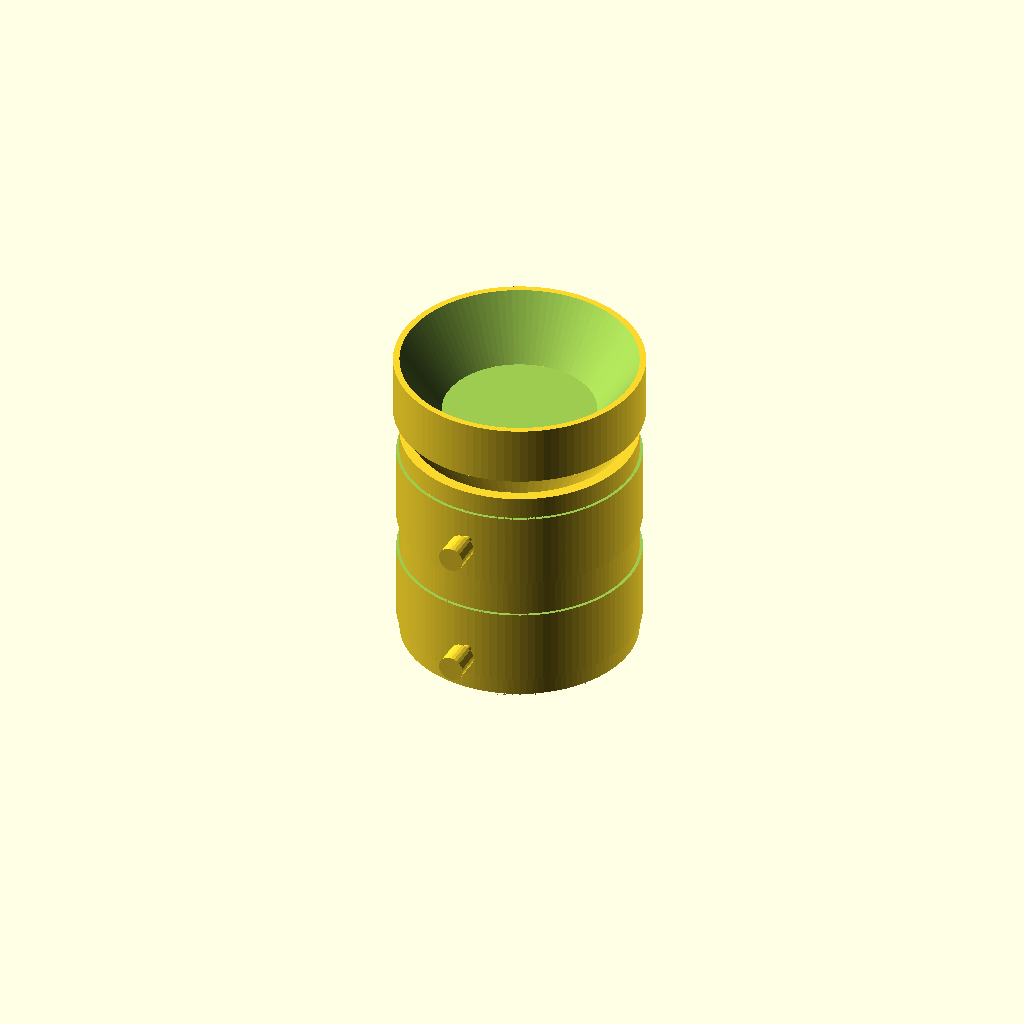
Cell 1: the model at its default parameters.
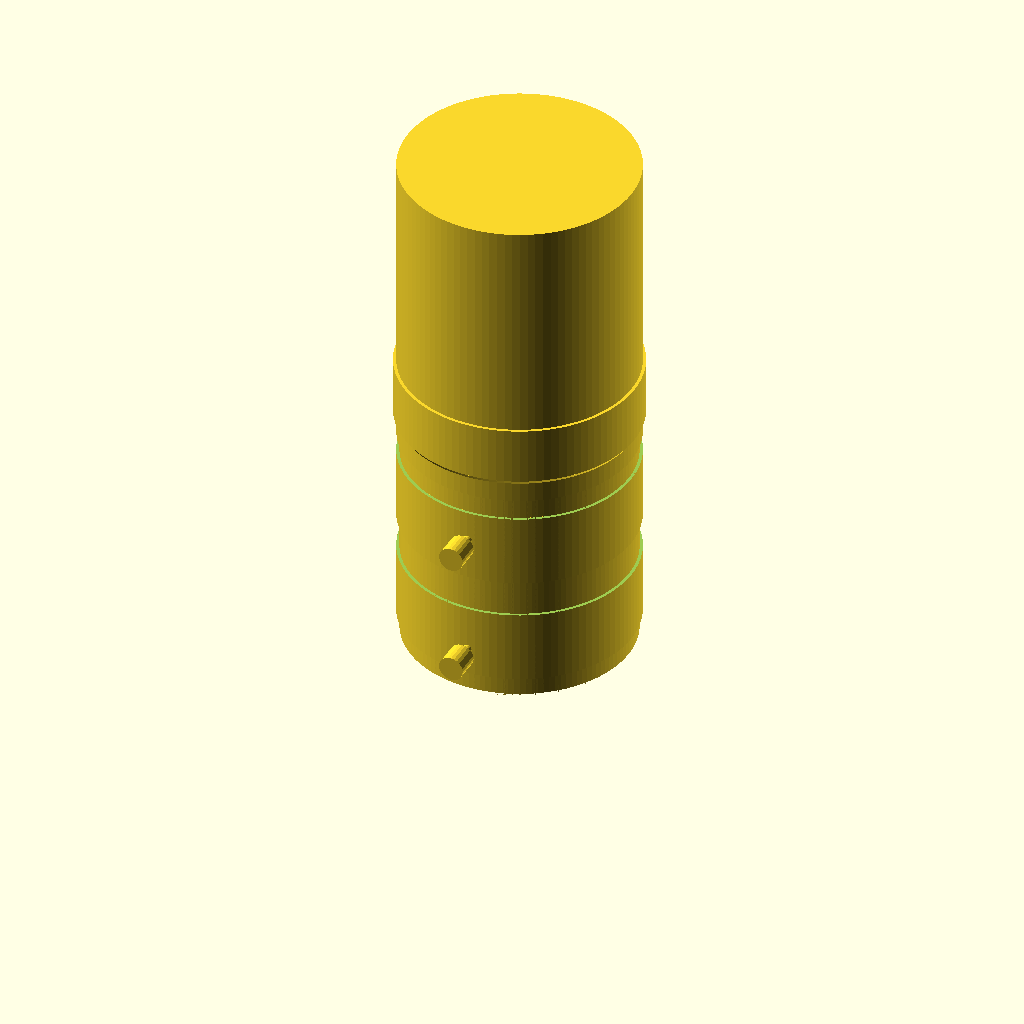
Cell 2 — body_length_16mm set to 100, the other parameters unchanged.
One fixed orthographic camera (rotation 55°, 0°, 25°; colour scheme Cornfield) for every cell.
OpenSCAD source file electronics/cameras/raspberry-pi/hq-camera/sources/models/Lens_16mm_model.scad:
///////////////////////////////////////////////////////////////////////////////
// Initial Revision: 2020-May-04
// Author: David Crook <idcrook@users.noreply.github.com>
// Description: Model of 16mm "Telephoto" Lens for Raspberry Pi HQ Camera
//
// Revisions/Notes:
//
//   2020-May-04: Initial dimensions
//
// TODO:
//
//
///////////////////////////////////////////////////////////////////////////////

e = 1/128; // small number

// If true, model is instantiated by this file
DEVELOPING_Lens_16mm_model = !false;

body_diameter_16mm = 39.00 - 1.00;
body_length_16mm = 50.00;
center_x_16mm = (1/2)*body_diameter_16mm;
center_y_16mm = (1/2)*body_diameter_16mm;
back_focal_length_16mm = 17.53;

base_ring_to_back_16mm = 4.0;

// other diameters
back_diameter_16mm = 1.0 * 25.4;
between_back_aperture_diameter_16mm = 36.0;
focus_ring_diameter_16mm = body_diameter_16mm;
between_aperture_focus_diameter_16mm = 37.0;
aperture_ring_diameter_16mm = body_diameter_16mm;
between_hood_focus_diameter_16mm = 37.0;
hood_ring_diameter_16mm = 39;// body_diameter_16mm;

// axial lengths
hood_ring_width_16mm = 13.4;
aperture_ring_width_16mm = 13.0;
focus_ring_width_16mm = 12;
space_between_aperture_back_16mm = 3.1;
space_between_aperture_focus_rings_16mm = 6.0;
space_between_hood_focus_rings_16mm = 3.5;

// middle of aperture and focus rings should be this distance
knob_spacing_16mm = 21.5;
knob_aperture_z_height_16mm = 4.5;
knob_aperture_delta_16mm = aperture_ring_width_16mm - knob_aperture_z_height_16mm;
knob_focus_z_height_16mm = 7.0;
knob_focus_delta_16mm = + knob_focus_z_height_16mm;

// front lens
front_outer_diameter_16mm =  hood_ring_diameter_16mm  ;
front_outer_diameter_lower_16mm =  33.5  ;
front_outer_height_16mm = 4;

front_inner_diameter_16mm =  body_diameter_16mm - 2*(7.0) ;
front_inner_diameter_upper_16mm = 37.0;
front_lens_z_height_16mm = hood_ring_width_16mm ;

module hollowCylinder(d=4, h=10, wallWidth=1, $fn=128)
{
	difference()
	{
		cylinder(d=d, h=h);
		translate([0, 0, -e]) { cylinder(d=d-(wallWidth*2), h=h+2*e); }
	}
}

module knob_16mm (d = 4, h = 6.0, h_stem = 2.0, d_stem = 1.5)  {
    main_height = h - h_stem;

    translate([0,0,0])
		cylinder(d=d_stem, h=h_stem);

    translate([0,0,h_stem])
		cylinder(d=d, h=main_height, $fn=24);
}

module front_lens_16mm (od = front_outer_diameter_16mm,
                        od2 = front_outer_diameter_lower_16mm,
                        h_od = front_outer_height_16mm,
                        id = front_inner_diameter_16mm,
                        id2 = front_inner_diameter_upper_16mm,
                        h = front_lens_z_height_16mm) {
    // match id2 -> id
    scale_factor = 1 + (id2-id)/id;
    // match od2 -> od
    outer_scale_factor = 1 + (od-od2)/od2;

    outer_non_taper_height = h - h_od;
    lens_thickness = 0.0;

    difference()
    {
        union () {
            linear_extrude(height = h_od,  scale = outer_scale_factor, center = false)
                circle(d = od2, $fn = 100);

            translate([0,0,h_od])
            linear_extrude(height = outer_non_taper_height, center = false)
                circle(d = od, $fn = 100);
        }

        translate([0,0, h_od-e])
            linear_extrude(height = outer_non_taper_height + 2*e,
                           scale = scale_factor, center = false)
            circle(d = id, $fn = 100);
    }
}

module lens_16mm_model () {

    center_x = center_x_16mm;
    center_y = center_y_16mm;

    body_diameter = body_diameter_16mm;
    body_length = body_length_16mm;

    back_focus_z_height = -base_ring_to_back_16mm;
    back_aperature_gap_z_height = +0;
    aperture_ring_z_height = back_aperature_gap_z_height + space_between_aperture_back_16mm;
    focus_aperture_gap_z_height = aperture_ring_z_height + focus_ring_width_16mm;
    focus_ring_z_height = focus_aperture_gap_z_height + space_between_aperture_focus_rings_16mm;
    focus_hood_gap_z_height = focus_ring_z_height + focus_ring_width_16mm;
    hood_ring_z_height = focus_hood_gap_z_height + space_between_hood_focus_rings_16mm;

    back_focus_shave_width = (1/2)*(body_diameter - back_diameter_16mm);
    focus_ring_shave_width = (1/2)*(body_diameter - focus_ring_diameter_16mm);
    aperture_ring_shave_width = (1/2)*(body_diameter - aperture_ring_diameter_16mm);
    hood_ring_shave_width = (1/2)*(body_diameter - hood_ring_diameter_16mm);
    between_aperture_back_shave_width = (1/2)*(body_diameter - between_back_aperture_diameter_16mm);
    between_aperture_focus_shave_width = (1/2)*(body_diameter - between_aperture_focus_diameter_16mm);
    between_hood_focus_shave_width = (1/2)*(body_diameter - between_hood_focus_diameter_16mm);

    calculated_knob_spacing = knob_aperture_delta_16mm + knob_focus_delta_16mm + space_between_aperture_focus_rings_16mm;

    calculated_total_height = hood_ring_z_height + hood_ring_width_16mm;

    // checks
    echo ("knob spacing from (aperture to focus) ", calculated_knob_spacing, " should be ", knob_spacing_16mm);
    echo ("total height ", calculated_total_height, " should be ", body_length_16mm);

    front_lens_overlap_z_height = hood_ring_z_height + (hood_ring_width_16mm - front_lens_z_height_16mm);

    translate([center_x, center_y, 0])
    difference()
    {
        // TODO: back focus "keepout"
        union()
        {
            // bulk tube
            translate([0, 0, 0])
                cylinder(d = body_diameter, h = body_length - front_lens_z_height_16mm, center=false, $fn=100);

            // back focus (mount ring)
            translate([0, 0, back_focus_z_height-e])
                hollowCylinder(d=back_diameter_16mm, h=base_ring_to_back_16mm,
                               wallWidth=1.0);

            // "front lens" with hood shape
            translate([0, 0, front_lens_overlap_z_height-e])
                front_lens_16mm();
        }
        // SUBTRACTIVE - shave off outside diameters
        // aperture ring <-> back gap
        translate([0, 0, back_aperature_gap_z_height-e])
        hollowCylinder(d=body_diameter+2*e, h=space_between_aperture_back_16mm+2*e,
                       wallWidth=between_aperture_focus_shave_width);
        // aperture ring
        translate([0, 0, aperture_ring_z_height-e])
        hollowCylinder(d=body_diameter+2*e, h=aperture_ring_width_16mm+2*e,
                       wallWidth=aperture_ring_shave_width);
        // aperture <-> focus ring gap
        translate([0, 0, focus_aperture_gap_z_height-e])
        hollowCylinder(d=body_diameter+2*e, h=space_between_aperture_focus_rings_16mm+2*e,
                       wallWidth=between_aperture_focus_shave_width);
        // focus ring
        translate([0, 0, focus_ring_z_height-e])
        hollowCylinder(d=body_diameter+2*e, h=focus_ring_width_16mm+2*e,
                       wallWidth=focus_ring_shave_width);
        // hood <-> focus ring gap
        translate([0, 0, focus_hood_gap_z_height-e])
        hollowCylinder(d=body_diameter+2*e, h=space_between_hood_focus_rings_16mm+2*e,
                       wallWidth=between_hood_focus_shave_width);
    }

    // focus ring knob
    translate( [(1/2)*body_diameter_16mm,
               0 + focus_ring_shave_width - e,
               focus_ring_z_height + knob_focus_z_height_16mm])
        rotate([90,90,0])
        knob_16mm();

    // aperture ring knob
    translate([ (1/2)*body_diameter_16mm,
                0 - aperture_ring_shave_width - e,
               aperture_ring_z_height + knob_aperture_z_height_16mm])
        rotate([90,90,0])
        knob_16mm();
}

// $preview requires version 2019.05
$fn = $preview ? 30 : 100;

if (DEVELOPING_Lens_16mm_model)  {
    lens_16mm_model();
}
Customizer parameters (derived from the source; name, type, default, range or options):
body_length_16mm: number, default 50
back_focal_length_16mm: number, default 17.53
base_ring_to_back_16mm: number, default 4
between_back_aperture_diameter_16mm: number, default 36
between_aperture_focus_diameter_16mm: number, default 37
between_hood_focus_diameter_16mm: number, default 37
hood_ring_diameter_16mm: number, default 39
hood_ring_width_16mm: number, default 13.4
aperture_ring_width_16mm: number, default 13
focus_ring_width_16mm: number, default 12
space_between_aperture_back_16mm: number, default 3.1
space_between_aperture_focus_rings_16mm: number, default 6
space_between_hood_focus_rings_16mm: number, default 3.5
knob_spacing_16mm: number, default 21.5
knob_aperture_z_height_16mm: number, default 4.5
knob_focus_z_height_16mm: number, default 7
front_outer_diameter_lower_16mm: number, default 33.5
front_outer_height_16mm: number, default 4
front_inner_diameter_upper_16mm: number, default 37
